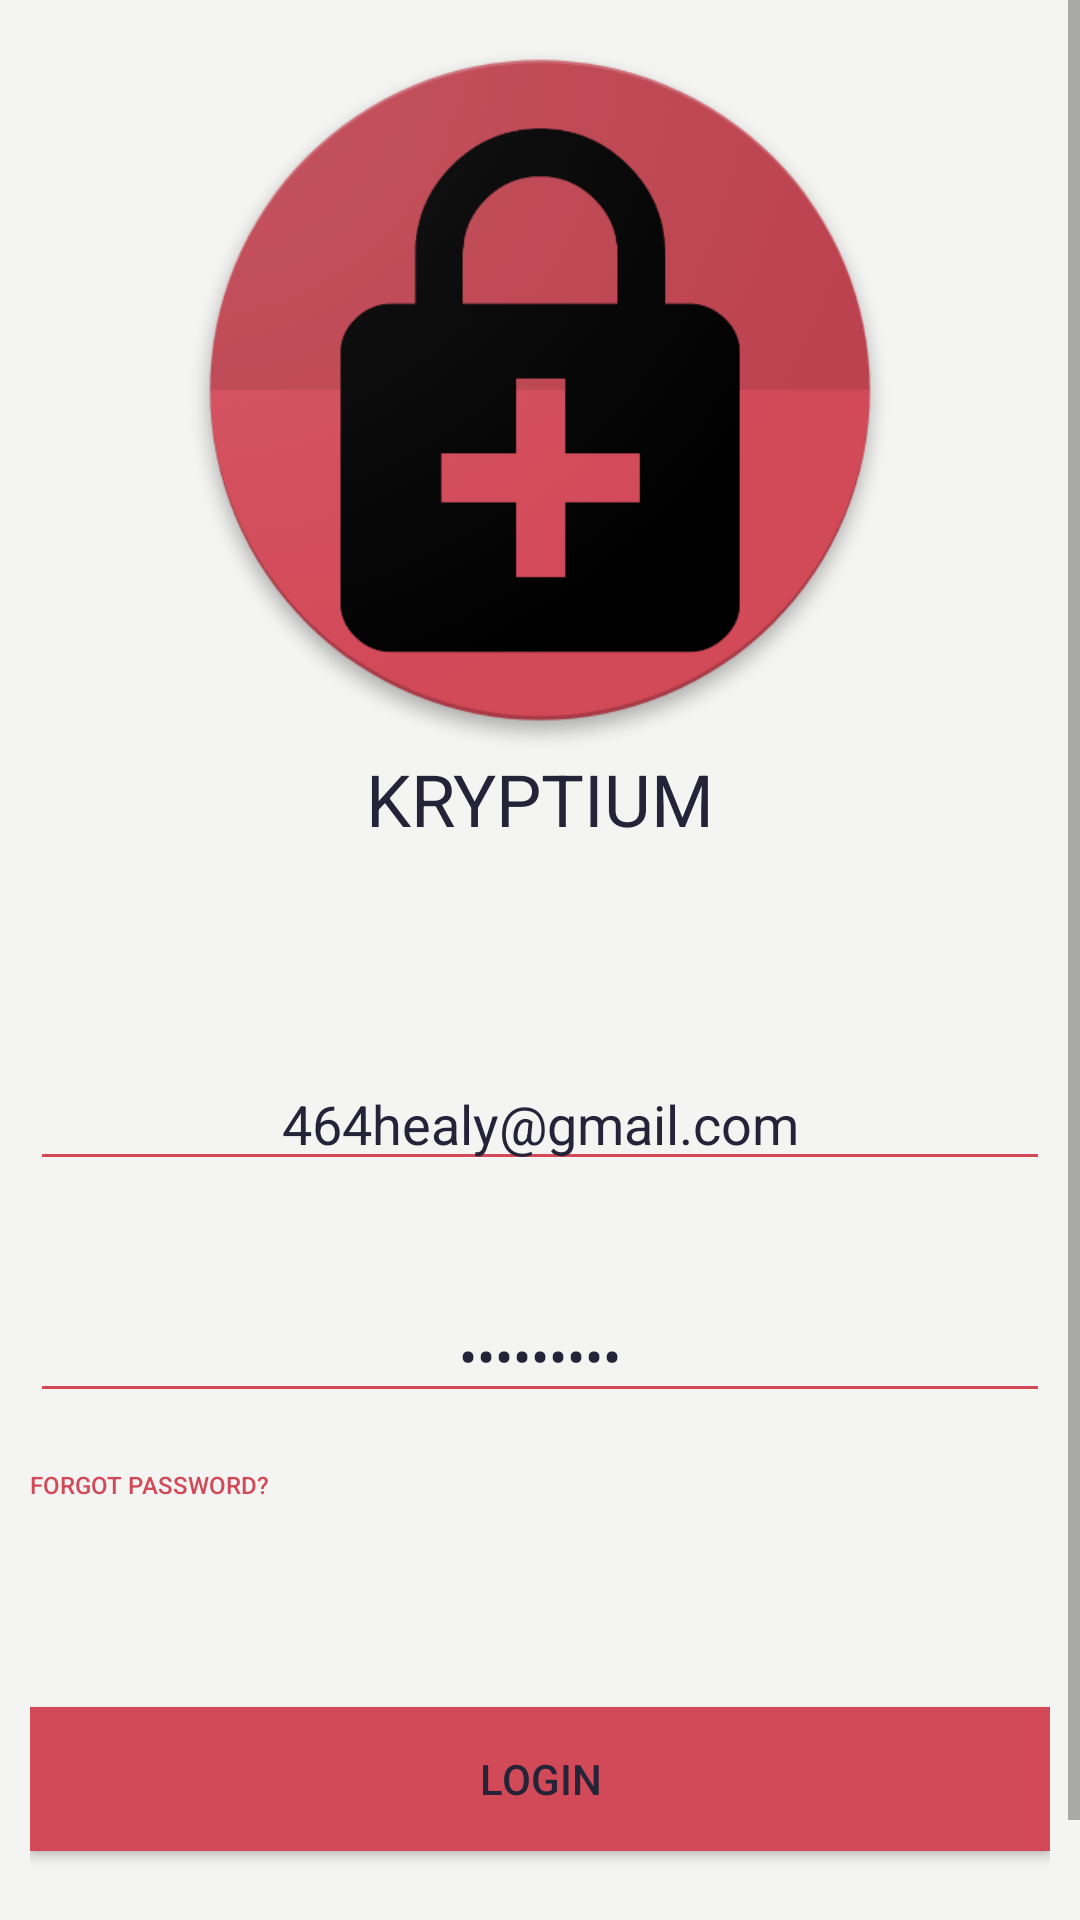

Reconstruct the res/layout file that produces this screen, plus the resources it refers to.
<!-- AndroidManifest.xml: application theme AppTheme.NoActionBar -->
<!-- res/layout/activity_login.xml -->
<?xml version="1.0" encoding="utf-8"?>
<RelativeLayout xmlns:android="http://schemas.android.com/apk/res/android"
    xmlns:app="http://schemas.android.com/apk/res-auto"
    xmlns:tools="http://schemas.android.com/tools"
    android:id="@+id/layout"
    android:layout_width="match_parent"
    android:layout_height="match_parent"
    android:background="@color/greynew"
    android:orientation="vertical"
    tools:ignore="Overdraw">


    <ScrollView
        android:layout_width="match_parent"
        android:layout_height="match_parent">

        <LinearLayout
            android:layout_width="match_parent"
            android:layout_height="wrap_content"
            android:layout_margin="10dp"
            android:orientation="vertical">

            <ImageView
                android:id="@+id/imageView"
                android:layout_width="match_parent"
                android:layout_height="240dp"
                android:contentDescription="TODO"
                app:srcCompat="@drawable/main_icon" />

            <TextView
                android:id="@+id/textView4"
                android:layout_width="match_parent"
                android:layout_height="wrap_content"
                android:gravity="center"
                android:text="KRYPTIUM"
                android:textAppearance="@style/TextAppearance.AppCompat.Headline"
                android:textColor="@color/colorPrimary"
                android:visibility="visible"
                tools:ignore="HardcodedText" />

            <EditText
                android:id="@+id/emailTxt"
                android:layout_width="match_parent"
                android:layout_height="wrap_content"
                android:layout_marginTop="70dp"
                android:backgroundTint="@color/colorButton"
                android:gravity="center"
                android:hint="Email"
                android:inputType="textEmailAddress"
                android:text="464healy@gmail.com"
                android:textColor="@color/colorPrimary"
                android:textColorHint="@color/cardview_dark_background"
                tools:ignore="HardcodedText" />

            <EditText
                android:id="@+id/passwordText"
                android:layout_width="match_parent"
                android:layout_height="wrap_content"
                android:layout_marginTop="36dp"
                android:backgroundTint="@color/colorButton"
                android:gravity="center"
                android:hint="Password"
                android:inputType="textPassword"
                android:text="Password1"
                android:textColor="@color/colorPrimary"
                android:textColorHint="@color/cardview_dark_background"
                tools:ignore="HardcodedText" />

            <Button
                android:id="@+id/resetBtn"
                android:layout_width="match_parent"
                android:layout_height="wrap_content"
                android:background="@android:color/transparent"
                android:gravity="center_vertical"
                android:text="Forgot Password?"
                android:textColor="#D24958"
                android:textSize="8sp"
                tools:ignore="HardcodedText" />

            <Button
                android:id="@+id/loginBtn"
                android:layout_width="match_parent"
                android:layout_height="wrap_content"
                android:layout_marginBottom="10dp"
                android:layout_marginTop="50dp"
                android:background="#D24958"
                android:text="Login"
                android:textColor="#252338"
                tools:ignore="HardcodedText" />

            <Button
                android:id="@+id/registerBtn"
                android:layout_width="match_parent"
                android:layout_height="wrap_content"
                android:background="@null"
                android:text="Sign Up"
                android:textAllCaps="false"
                android:textColor="#D24958"
                tools:ignore="HardcodedText" />
        </LinearLayout>
    </ScrollView>


</RelativeLayout>
<!-- resources referenced by this layout -->
<resources>
  <color name="colorButton">#d24958</color>
  <color name="colorPrimary">#252338</color>
  <color name="greynew">#f4f4f2</color>
  <!-- drawable main_icon: png bitmap (drawable, 63008 bytes) -->
  <style name="AppTheme.NoActionBar">
          <item name="windowActionBar">false</item>
          <item name="windowNoTitle">true</item>
      </style>
</resources>
